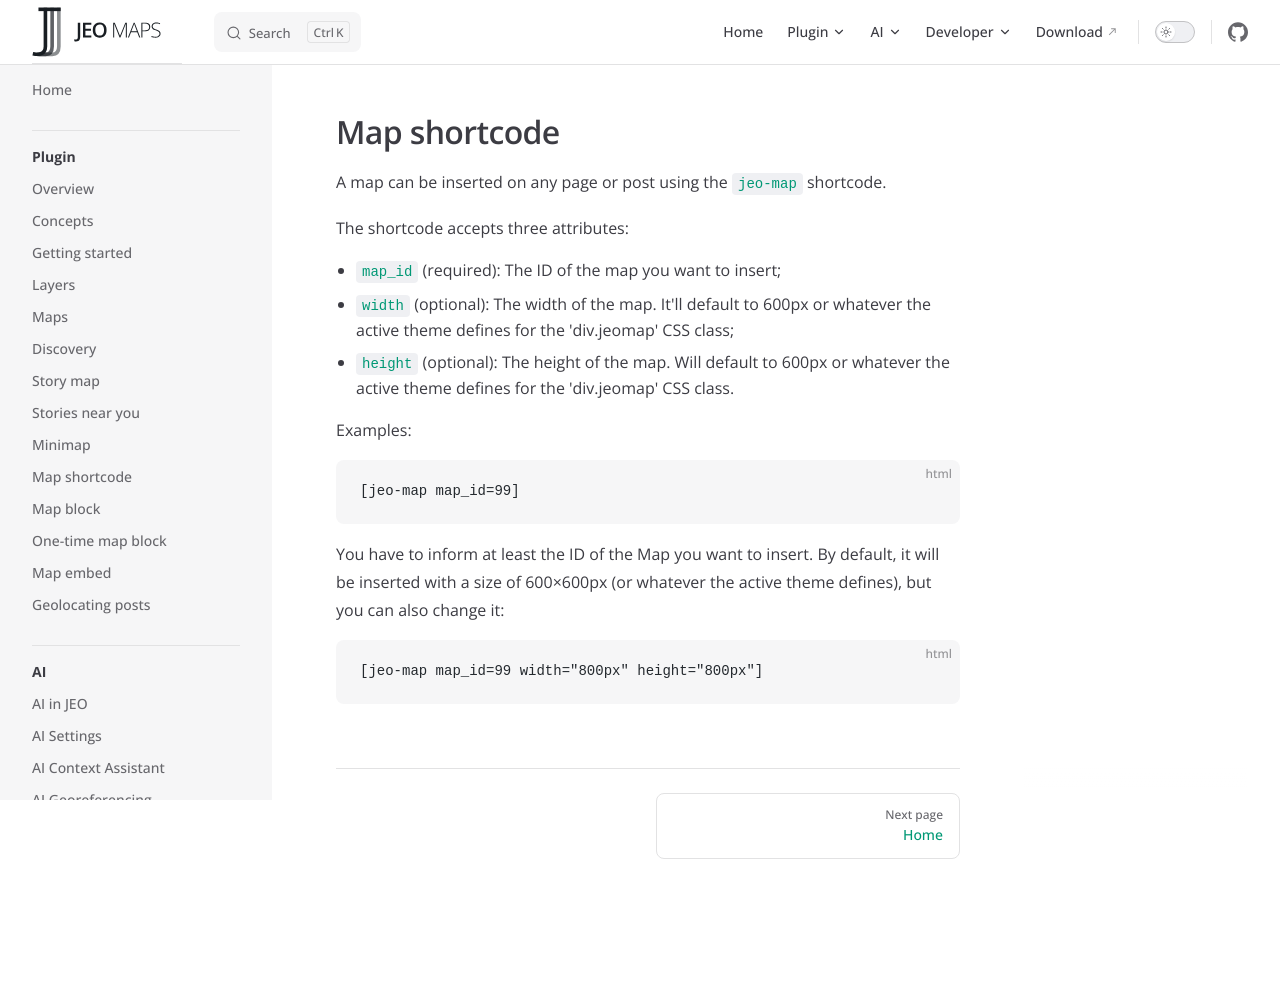

repository: InfoAmazonia/jeo-plugin · page: docs/map-shortcode.html · generator: mkdocs

# Map shortcode

A map can be inserted on any page or post using the `jeo-map` shortcode.

The shortcode accepts three attributes:

- `map_id` (required): The ID of the map you want to insert;
- `width` (optional): The width of the map. It'll default to 600px or whatever the active theme defines for the 'div.jeomap' CSS class;
- `height` (optional): The height of the map. Will default to 600px or whatever the active theme defines for the 'div.jeomap' CSS class.

Examples:

```html
[jeo-map map_id=99]
```

You have to inform at least the ID of the Map you want to insert. By default, it will be inserted with a size of 600&times;600px (or whatever the active theme defines), but you can also change it:

```html
[jeo-map map_id=99 width="800px" height="800px"]
```
